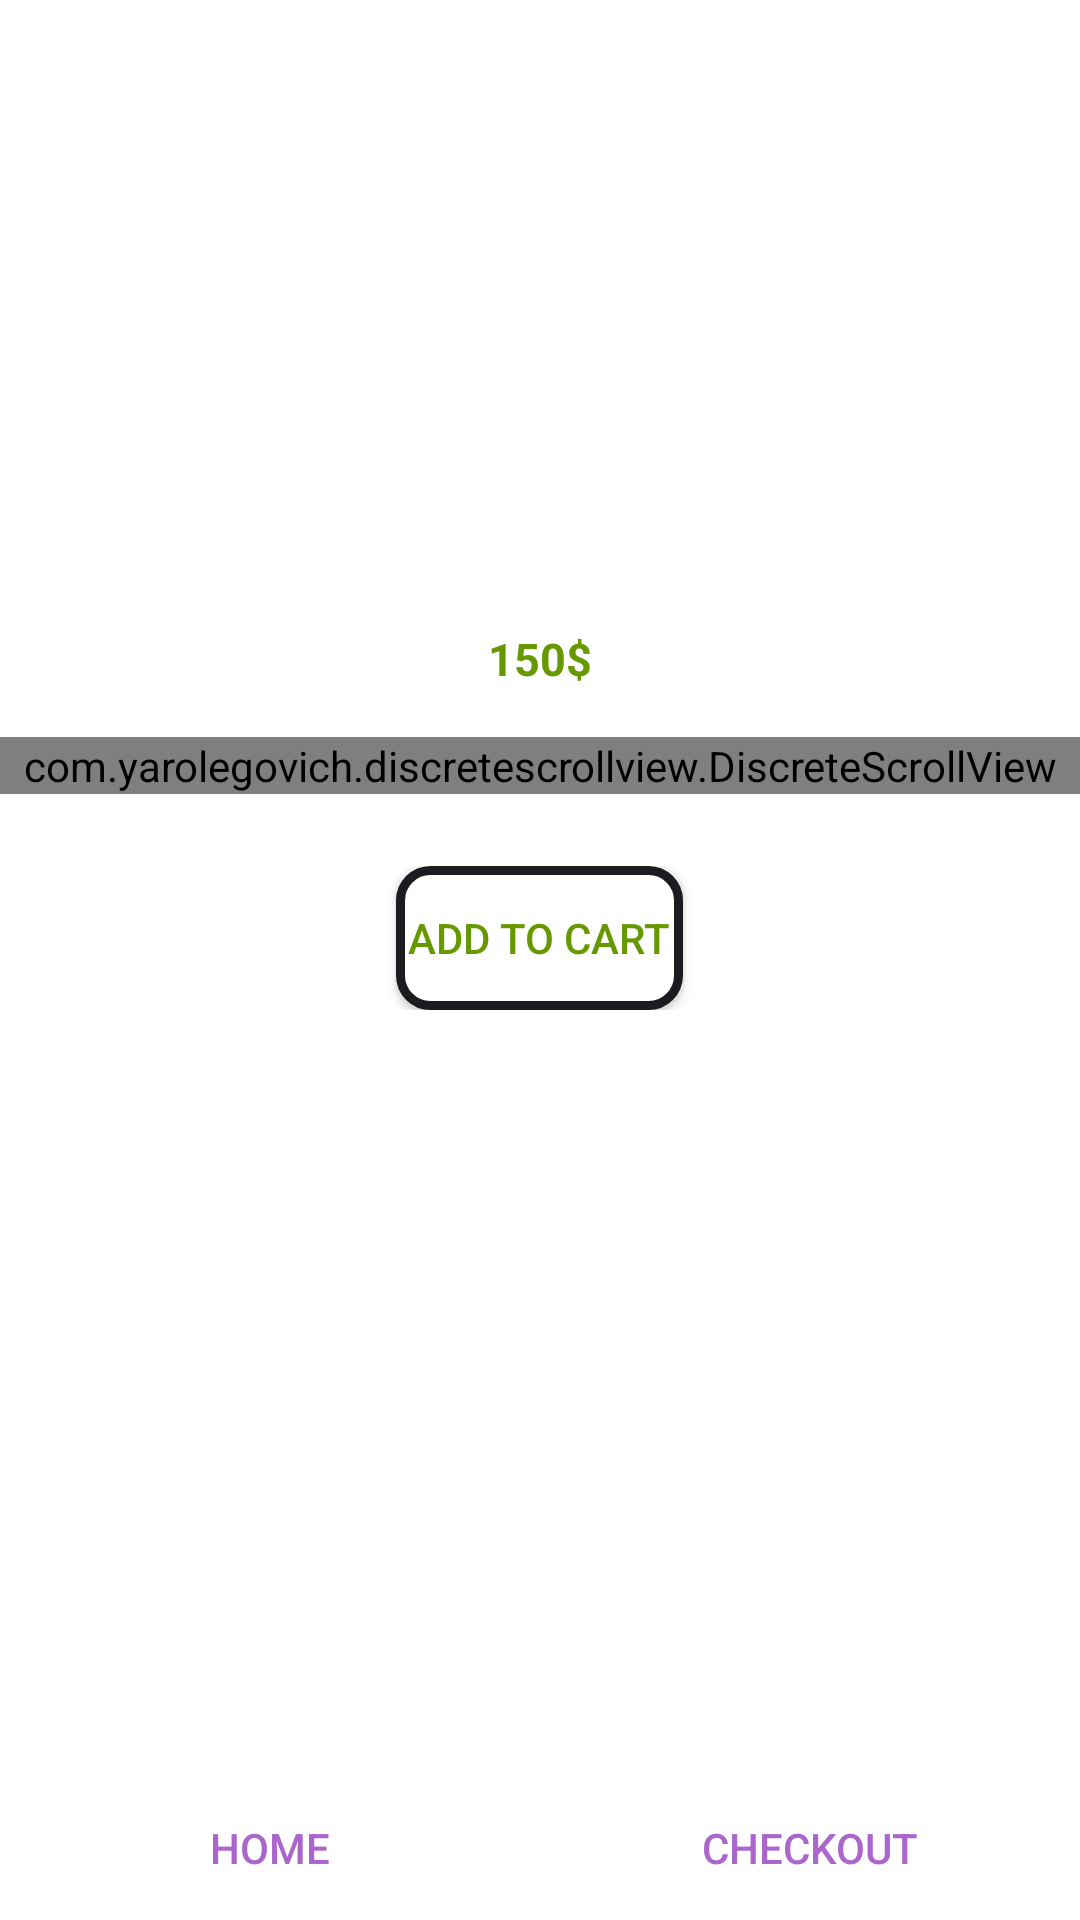

Write the Android layout XML for this screen, with the resource values it uses.
<!-- AndroidManifest.xml: application theme AppTheme -->
<!-- res/layout/deals_activity.xml -->
<?xml version="1.0" encoding="utf-8"?>
<LinearLayout xmlns:android="http://schemas.android.com/apk/res/android"
    xmlns:tools="http://schemas.android.com/tools"
    android:id="@+id/dealsActivity"
    android:layout_width="match_parent"
    android:layout_height="match_parent"
    android:background="@android:color/white"
    android:orientation="vertical">

    <ImageView
        android:id="@+id/home"
        style="@style/ClickableImageView"
        android:layout_width="wrap_content"
        android:layout_height="wrap_content"
        android:layout_gravity="start"
        android:layout_margin="8dp"
        android:padding="8dp" />

    <Space
        android:layout_width="wrap_content"
        android:layout_height="0dp"
        android:layout_weight="10" />

    <TextView
        android:id="@+id/item_name"
        android:layout_width="wrap_content"
        android:layout_height="wrap_content"
        android:layout_gravity="center_horizontal"
        android:fontFamily="sans-serif-light"
        android:textColor="@android:color/black"
        android:textSize="16sp"
        android:textStyle="bold"
        tools:text="Stoneware + Porcelain Plate" />

    <Space
        android:layout_width="wrap_content"
        android:layout_height="4dp" />

    <TextView
        android:id="@+id/item_price"
        android:layout_width="wrap_content"
        android:layout_height="wrap_content"
        android:layout_gravity="center_horizontal"
        android:text="150$"
        android:textColor="@android:color/holo_green_dark"
        android:textStyle="bold"
        android:textSize="15sp"
        tools:text="$24.00 USD" />

    <Space
        android:layout_width="wrap_content"
        android:layout_height="16dp" />

    <com.yarolegovich.discretescrollview.DiscreteScrollView
        android:id="@+id/item_picker"
        android:layout_width="match_parent"
        android:layout_height="wrap_content" />

    <Space
        android:layout_width="wrap_content"
        android:layout_height="24dp" />

    <LinearLayout
        android:layout_width="match_parent"
        android:layout_height="wrap_content"
        android:gravity="center"
        android:orientation="horizontal">


        <Space
            android:layout_width="16dp"
            android:layout_height="wrap_content" />

        <Button
            android:id="@+id/add_to_cart"
            android:layout_width="wrap_content"
            android:layout_height="wrap_content"
            android:background="@drawable/selector"
            android:text="Add to Cart"
            android:textColor="@android:color/holo_green_dark" />

        <Space
            android:layout_width="16dp"
            android:layout_height="wrap_content" />


    </LinearLayout>

    <LinearLayout
        android:layout_width="match_parent"
        android:layout_height="0dp"
        android:layout_weight="20"
        android:gravity="bottom"
        android:orientation="horizontal">

        <Button
            android:id="@+id/leftButton"
            style="?android:borderlessButtonStyle"
            android:layout_width="0dp"
            android:layout_height="wrap_content"
            android:layout_weight="1"
            android:text="Home"
            android:textAllCaps="true"
            android:textColor="@android:color/holo_purple" />

        <Button
            android:id="@+id/rightButton"
            style="?android:borderlessButtonStyle"
            android:layout_width="0dp"
            android:layout_height="wrap_content"
            android:layout_weight="1"
            android:text="Checkout"
            android:textAllCaps="true"
            android:textColor="@android:color/holo_purple" />

    </LinearLayout>


</LinearLayout>
<!-- resources referenced by this layout -->
<resources>
  <!-- drawable selector (drawable) -->
  <?xml version="1.0" encoding="utf-8"?>
  <selector xmlns:android="http://schemas.android.com/apk/res/android">
  
      <item android:state_pressed="false">
  
          <shape android:shape="rectangle">
  
              
              <solid android:color="@android:color/white"></solid>
  
              
              <stroke android:width="3dp" android:color="#1c1b20"></stroke>
  
              
              <padding android:bottom="4dp" android:left="4dp" android:right="4dp" android:top="4dp"></padding>
  
              
              <corners android:radius="10dp"></corners>
  
          </shape>
  
      </item>
  
  
      <item android:state_pressed="true">
  
          <shape android:shape="rectangle">
  
              
              <solid android:color="@android:color/white">
  
              </solid>
  
              
              <stroke android:width="6dp" android:color="#6d69ff"></stroke>
  
              
              <padding android:bottom="4dp" android:left="4dp" android:right="4dp" android:top="4dp"></padding>
  
              
              <corners android:radius="10dp"></corners>
  
          </shape>
      </item>
  </selector>
  <style name="ClickableImageView">
          <item name="android:clickable">true</item>
          <item name="android:background">?android:selectableItemBackground</item>
      </style>
  <style name="AppTheme" parent="Theme.AppCompat.Light.NoActionBar">
          
          
          <item name="windowActionBar">false</item>
          
          <item name="colorPrimary">#000000</item>
          
          <item name="colorPrimaryDark">#000000</item>
          
          <item name="colorAccent">#FFAB40</item>
      </style>
</resources>
